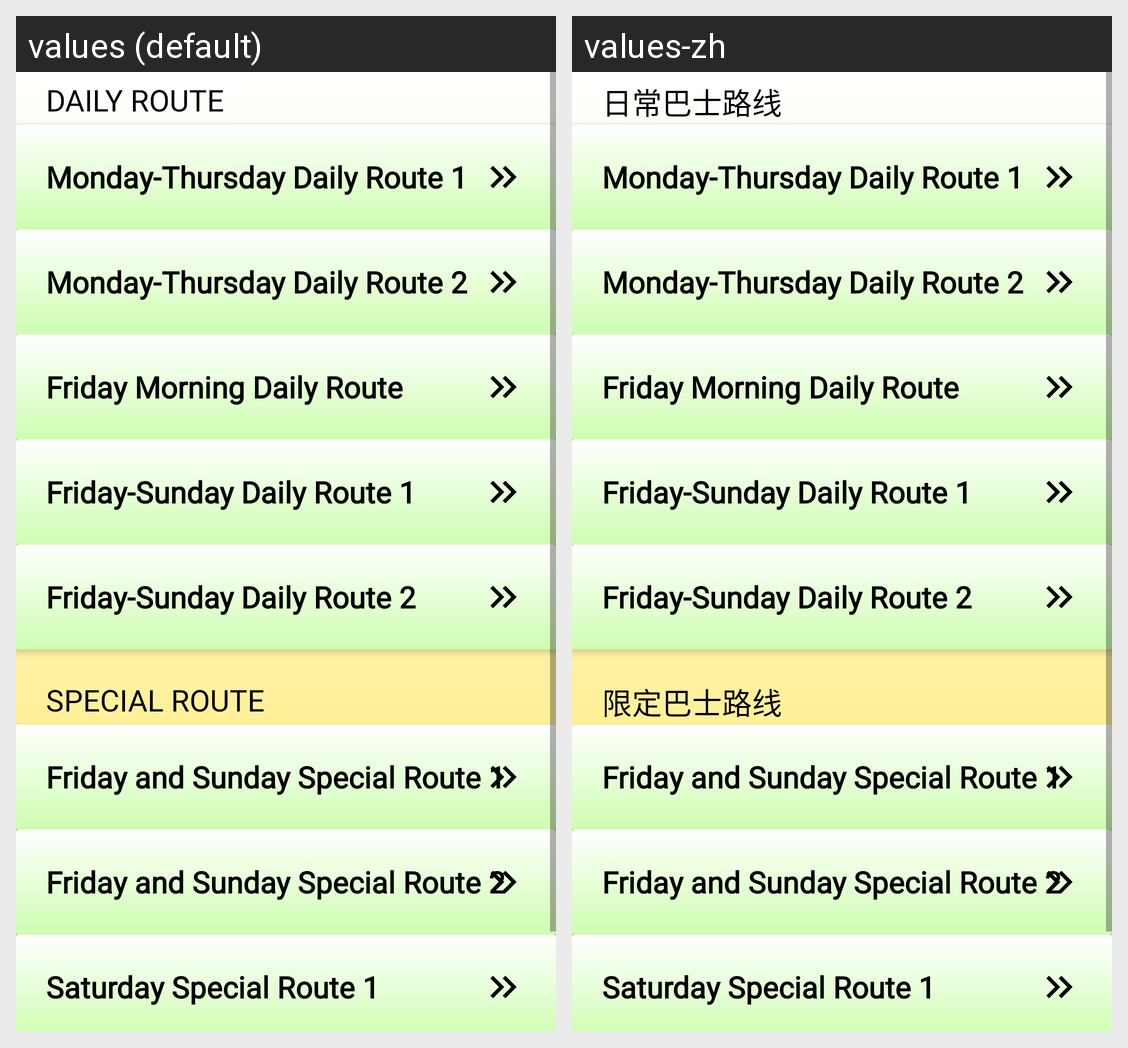

The same Android screen rendered under two of its app's locales, left to right. List the strings drawn on it with the default value and each locale's translation.
Android screen res/layout/fragment_route.xml rendered under 2 locales, left to right: values (default), values-zh. Device: Nexus 5 (rendered at 1080×1920; each locale shown at half size, 540×960, under a caption strip naming it); theme Theme.Xmum_bus_app.
Strings drawn on this screen, with the default value and each locale's value (text and hints the layout hard-codes, and strings that could not be matched under every locale, appear in the picture but are not listed):

dailyRoute
  values: Daily Route
  values-zh: 日常巴士路线

specialRoute
  values: Special Route
  values-zh: 限定巴士路线
